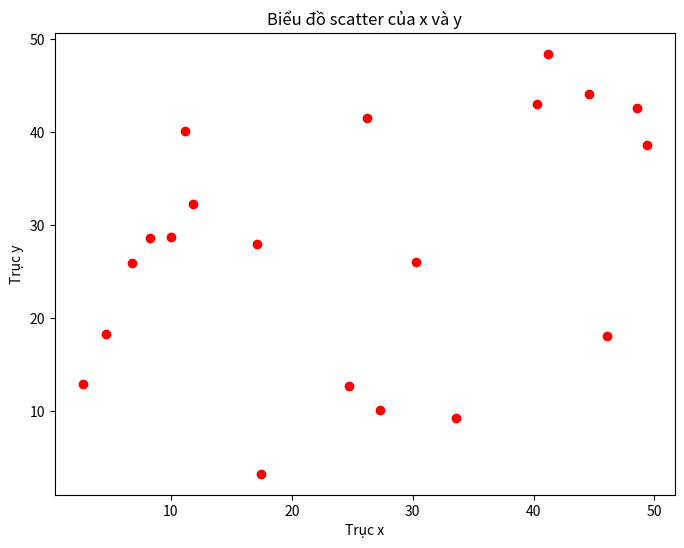

The script that saved this image:
import numpy as np
import matplotlib.pyplot as plt

x = np.random.uniform(0, 50, 20)
y = np.random.uniform(0, 50, 20)

fig, ax = plt.subplots(figsize=(8, 6))

ax.scatter(x, y, color='red', marker='o', label='Điểm dữ liệu')

ax.set_title('Biểu đồ scatter của x và y')
ax.set_xlabel('Trục x')
ax.set_ylabel('Trục y')

plt.show()
